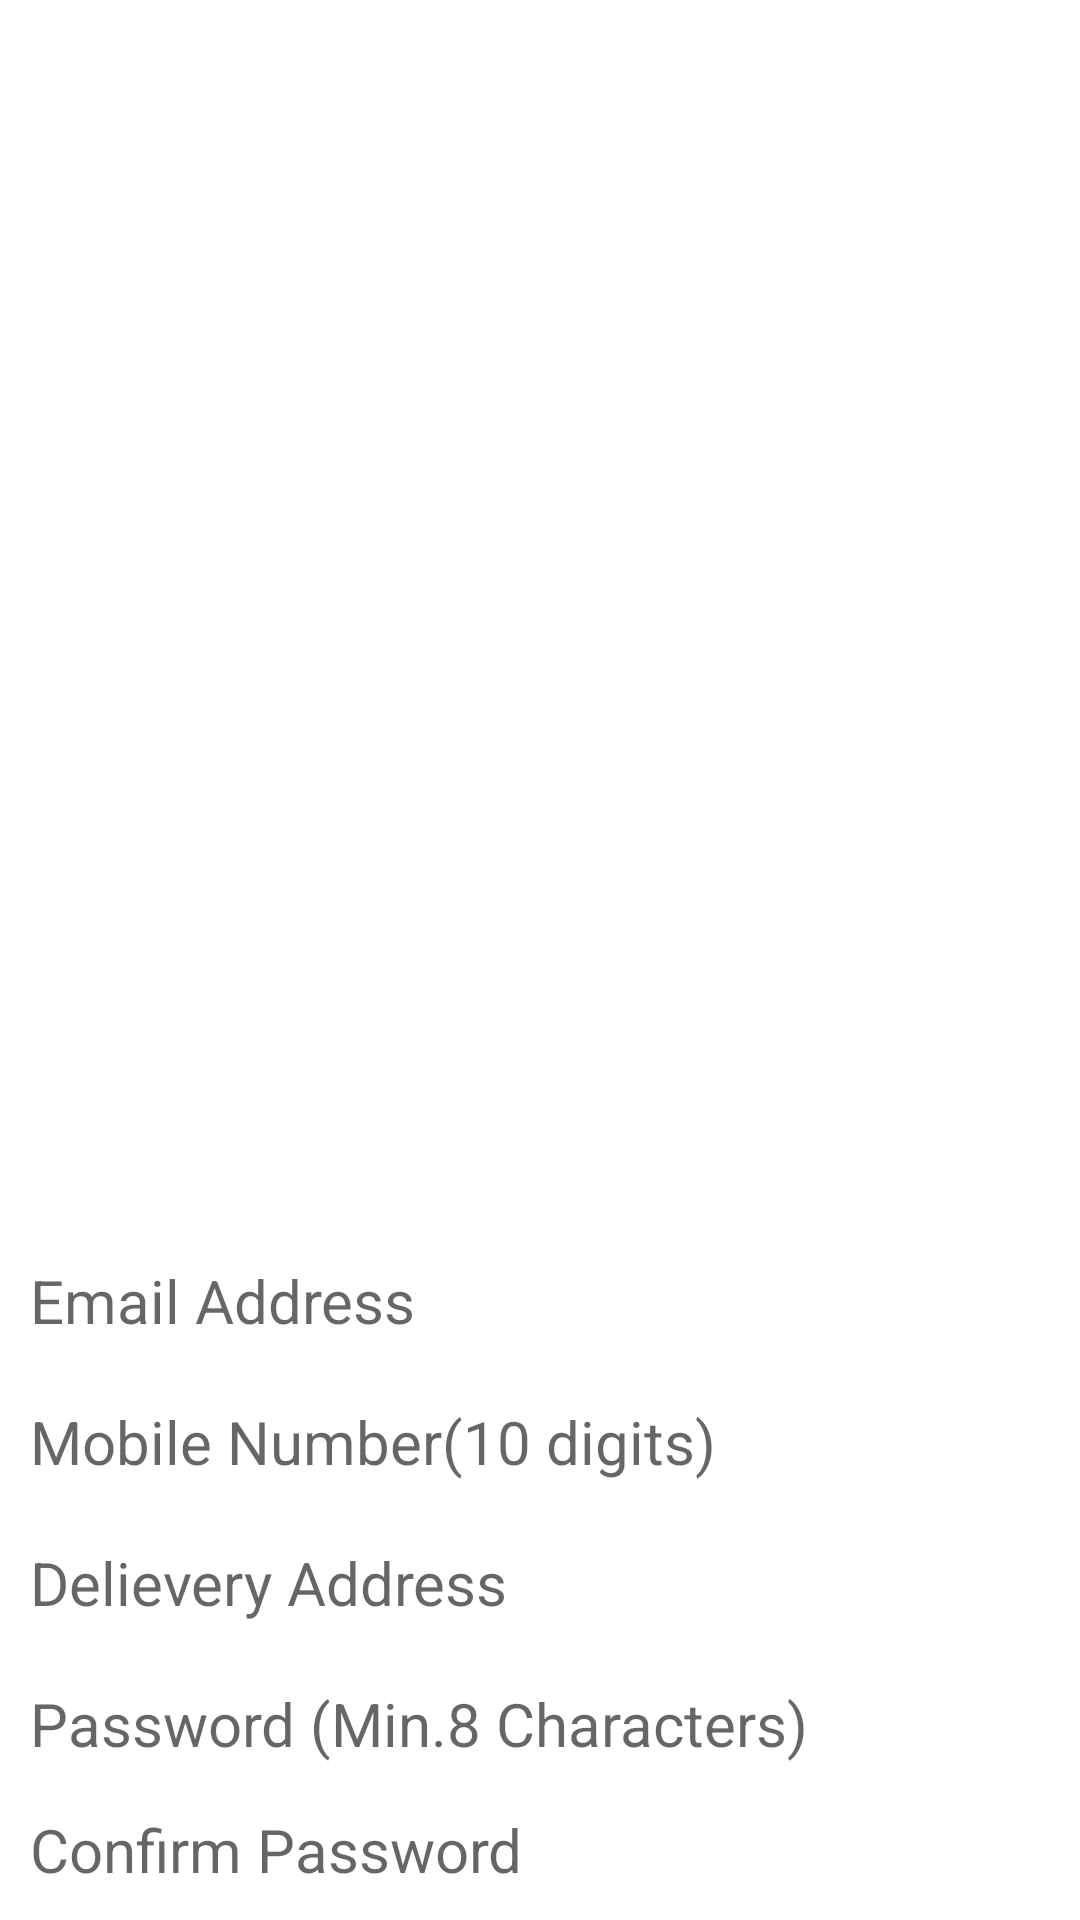

Android layout source for this screen:
<!-- AndroidManifest.xml: application theme Theme.OnlineFoodDeliveryApp -->
<!-- res/layout/registeryourself.xml -->
<?xml version="1.0" encoding="utf-8"?>
<RelativeLayout xmlns:android="http://schemas.android.com/apk/res/android"
    android:layout_width="match_parent"
    android:layout_height="match_parent"
    android:background="@color/white">

    <ImageView
        android:id="@+id/food"
        android:layout_width="wrap_content"
        android:layout_height="410dp"
        android:src="@drawable/foodimage" />


    <EditText
        android:id="@+id/email"
        android:layout_width="match_parent"
        android:layout_height="wrap_content"
        android:layout_below="@+id/food"
        android:layout_marginStart="10dp"
        android:layout_marginTop="10dp"
        android:layout_marginEnd="10dp"
        android:layout_marginBottom="10dp"
        android:background="@color/white"
        android:hint="Email Address"
        android:textSize="20dp" />

    <EditText
        android:id="@+id/mobile"
        android:layout_width="match_parent"
        android:layout_height="wrap_content"
        android:layout_below="@id/email"
        android:layout_marginTop="15dp"
        android:layout_margin="10dp"
        android:background="@color/white"
        android:hint="Mobile Number(10 digits)"
        android:maxLength="10"
        android:textSize="20dp" />

    <EditText
        android:id="@+id/address"
        android:layout_width="match_parent"
        android:layout_height="wrap_content"
        android:layout_below="@+id/mobile"
        android:layout_margin="10dp"
        android:layout_marginTop="20dp"
        android:background="@color/white"
        android:hint="Delievery Address"
        android:textSize="20sp" />

    <EditText
        android:id="@+id/pass"
        android:layout_width="match_parent"
        android:layout_height="wrap_content"
        android:layout_below="@+id/address"
        android:layout_marginStart="10dp"
        android:layout_marginTop="10dp"
        android:layout_marginEnd="10dp"
        android:layout_marginBottom="10dp"
        android:background="@color/white"
        android:hint="Password (Min.8 Characters)"
        android:maxLength="8"
        android:textSize="20sp" />

    <EditText
        android:id="@+id/confirmpass"
        android:layout_width="match_parent"
        android:layout_height="wrap_content"
        android:layout_below="@+id/pass"
        android:layout_marginStart="10dp"
        android:layout_marginTop="10dp"
        android:layout_marginEnd="10dp"
        android:layout_marginBottom="10dp"
        android:background="@color/white"
        android:hint="Confirm Password"
        android:textSize="20sp" />

    <Button
        android:id="@+id/registerbutton"
        android:layout_width="match_parent"
        android:layout_height="wrap_content"
        android:layout_below="@id/confirmpass"
        android:layout_marginStart="20dp"
        android:layout_marginTop="20dp"
        android:layout_marginEnd="20dp"
        android:layout_marginBottom="20dp"
        android:backgroundTint="#FF4500"
        android:text="Register" />

</RelativeLayout>
<!-- resources referenced by this layout -->
<resources>
  <color name="white">#FFFFFFFF</color>
  <style name="Theme.OnlineFoodDeliveryApp" parent="Theme.MaterialComponents.DayNight.NoActionBar">
          
          <item name="colorPrimary">@color/orange</item>
          <item name="colorPrimaryVariant">@color/purple_700</item>
          <item name="colorOnPrimary">@color/white</item>
          
          <item name="colorSecondary">@color/teal_200</item>
          <item name="colorSecondaryVariant">@color/teal_700</item>
          <item name="colorOnSecondary">@color/black</item>
          
          <item name="android:statusBarColor" tools:targetApi="l">?attr/colorPrimaryVariant</item>
          
      </style>
  <color name="orange">#f59e42</color>
  <color name="purple_700">#f59e42</color>
  <color name="teal_200">#FF03DAC5</color>
  <color name="teal_700">#FF018786</color>
  <color name="black">#FF000000</color>
</resources>
